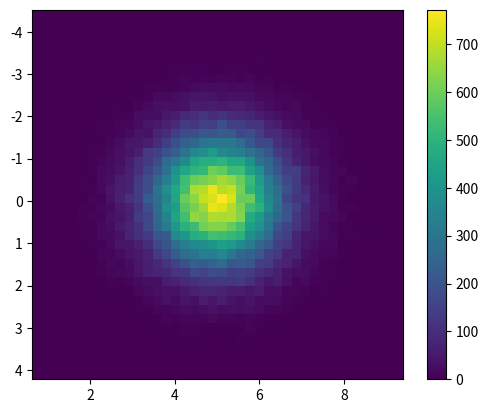

The matplotlib source for this figure:
# -*- coding: utf8 -*-
# 그래프, 수학 기능을 담고 있는 pylab 모듈의 모든 기능을 불러들임
from pylab import *

# data 준비 시작
# normal distribution center at x=0 and y=5
# x = 0, y = 5점을 중심으로 한 정규 분포 생성
x = randn(100000)
y = randn(100000) + 5

# 2차원 히스토그램
# 40개의 구간을 생성
H, xedges, yedges = histogram2d(x, y, bins=40)

# histogram 을 표시할 범위를 지정
# yedges 최소 최대값, xedges 최소 최대값으로 정함
extent = (yedges[0], yedges[-1], xedges[-1], xedges[0])
# data 준비 끝

# 그래프 준비 시작
# histogram 을 표시
# bitmap 으로 취급하여 표시함
plt.imshow(H, extent=extent, interpolation='nearest')
colorbar()
# 그래프 준비 끝

# 그래프 표시
show()

# http://matplotlib.org/examples/pylab_examples/hist2d_log_demo.html